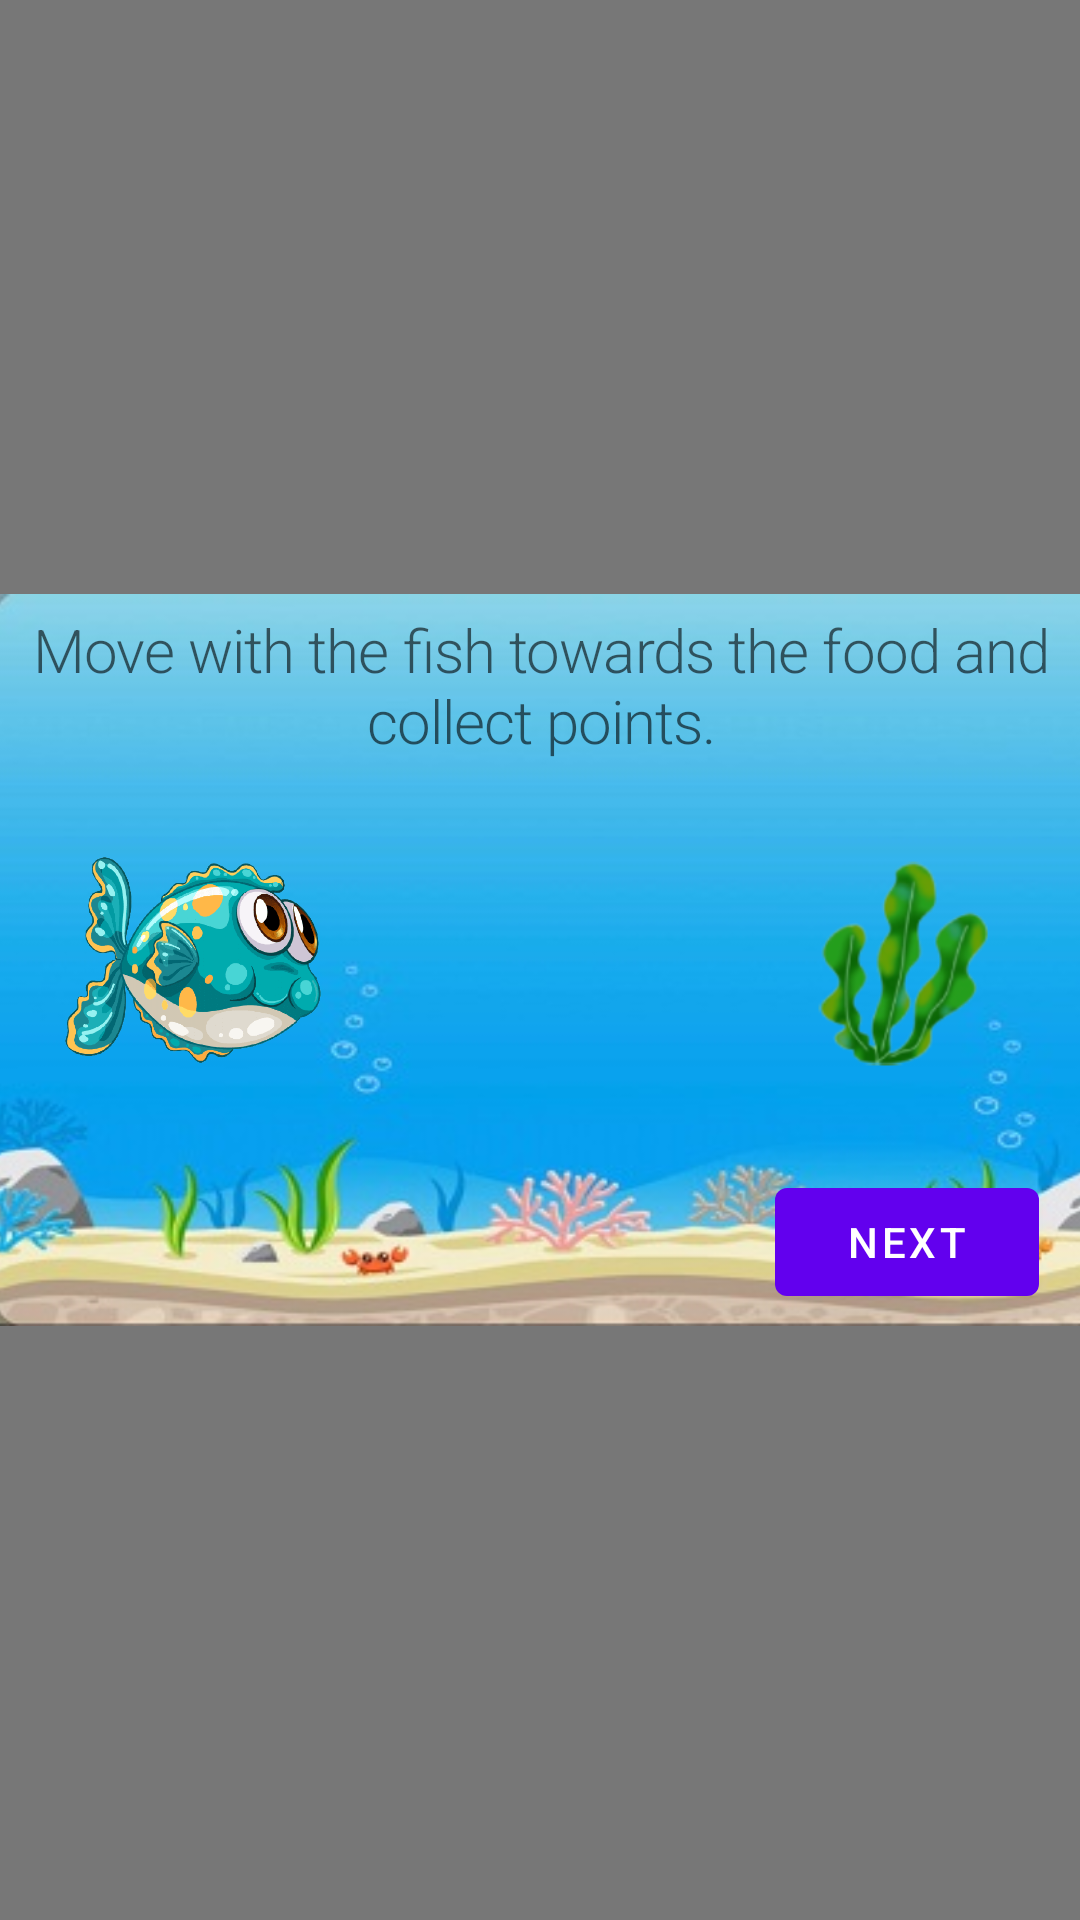

The Android layout XML behind this screen, and the referenced resources:
<!-- AndroidManifest.xml: application theme Theme.UnderTheSea -->
<!-- res/layout/guidance_second.xml -->
<?xml version="1.0" encoding="utf-8"?>
<androidx.constraintlayout.widget.ConstraintLayout xmlns:android="http://schemas.android.com/apk/res/android"
    xmlns:app="http://schemas.android.com/apk/res-auto"
    xmlns:tools="http://schemas.android.com/tools"
    android:layout_width="match_parent"
    android:layout_height="match_parent"
    android:background="#88000000">

    <androidx.constraintlayout.widget.ConstraintLayout
        android:id="@+id/guidance_relative"
        android:layout_width="364dp"
        android:layout_height="244dp"
        android:background="@drawable/guidance_background"
        android:orientation="vertical"
        app:layout_constraintBottom_toBottomOf="parent"
        app:layout_constraintEnd_toEndOf="parent"
        app:layout_constraintHeight_percent=".4"
        app:layout_constraintStart_toStartOf="parent"
        app:layout_constraintTop_toTopOf="parent"
        app:layout_constraintWidth_percent=".8">

        <TextView
            android:id="@+id/text_guidance"
            android:layout_width="0dp"
            android:layout_height="wrap_content"
            android:layout_alignParentStart="true"
            android:gravity="center"
            android:padding="5dp"
            android:text="@string/guide_second"
            android:textAppearance="@style/TextAppearance.MaterialComponents.Headline1"
            android:textSize="20sp"
            app:layout_constraintEnd_toEndOf="parent"
            app:layout_constraintHorizontal_bias="1.0"
            app:layout_constraintStart_toStartOf="parent"
            tools:layout_editor_absoluteY="17dp">

        </TextView>

        <ImageView
            android:id="@+id/fish_guidance"
            android:layout_width="100dp"
            android:layout_height="110dp"
            android:layout_below="@+id/text_guidance"
            android:layout_alignParentStart="true"
            android:layout_marginStart="16dp"
            android:layout_marginEnd="19dp"
            android:src="@drawable/fish_player"
            app:layout_constraintBottom_toBottomOf="parent"
            app:layout_constraintStart_toStartOf="parent"
            app:layout_constraintTop_toTopOf="parent">

        </ImageView>

        <ImageView
            android:id="@+id/food_guidance"
            android:layout_width="96dp"
            android:layout_height="89dp"
            android:layout_marginStart="136dp"
            android:src="@drawable/food"
            app:layout_constraintBottom_toBottomOf="parent"
            app:layout_constraintStart_toEndOf="@+id/fish_guidance"
            app:layout_constraintTop_toTopOf="parent"
            app:layout_constraintVertical_bias="0.503">
        </ImageView>

        <com.google.android.material.button.MaterialButton
            android:id="@+id/second_guidance_next"
            android:layout_width="wrap_content"
            android:layout_height="wrap_content"
            android:layout_marginEnd="16dp"
            android:layout_marginBottom="4dp"
            android:text="@string/next_btn"
            app:layout_constraintBottom_toBottomOf="parent"
            app:layout_constraintEnd_toEndOf="parent">
        </com.google.android.material.button.MaterialButton>


    </androidx.constraintlayout.widget.ConstraintLayout>

</androidx.constraintlayout.widget.ConstraintLayout>
<!-- resources referenced by this layout -->
<resources>
  <!-- drawable fish_player: png bitmap (drawable-v24, 25809 bytes) -->
  <!-- drawable food: png bitmap (drawable-v24, 27376 bytes) -->
  <!-- drawable guidance_background: jpeg bitmap (drawable-v24, 22666 bytes) -->
  <string name="guide_second">Move with the fish towards the food and collect points.</string>
  <string name="next_btn">Next</string>
  <style name="Theme.UnderTheSea" parent="Theme.MaterialComponents.DayNight.NoActionBar">
          
          <item name="colorPrimary">@color/purple_500</item>
          <item name="colorPrimaryVariant">@color/purple_700</item>
          <item name="colorOnPrimary">@color/white</item>
          
          <item name="colorSecondary">@color/teal_200</item>
          <item name="colorSecondaryVariant">@color/teal_700</item>
          <item name="colorOnSecondary">@color/black</item>
          
          <item name="android:statusBarColor" tools:targetApi="l">?attr/colorPrimaryVariant</item>
          
      </style>
  <color name="purple_500">#FF6200EE</color>
  <color name="purple_700">#0596A3</color>
  <color name="white">#FFFFFFFF</color>
  <color name="teal_200">#62C6D3</color>
  <color name="teal_700">#FF018786</color>
  <color name="black">#FF000000</color>
</resources>
